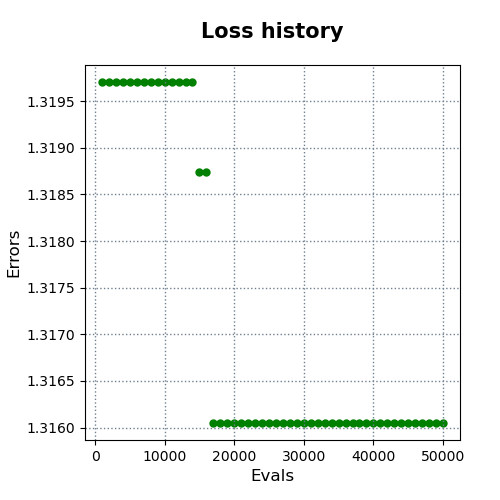

The data file committed next to this chart (first rows):
evals, errors
1000, 1.32
2000, 1.32
3000, 1.32
4000, 1.32
5000, 1.32
6000, 1.32
7000, 1.32
8000, 1.32
9000, 1.32
10000, 1.32
11000, 1.32
12000, 1.32
13000, 1.32
14000, 1.32
15000, 1.319
16000, 1.319
17000, 1.316
18000, 1.316
19000, 1.316
20000, 1.316
21000, 1.316
22000, 1.316
23000, 1.316
24000, 1.316
25000, 1.316
26000, 1.316
27000, 1.316
28000, 1.316
29000, 1.316
30000, 1.316
31000, 1.316
32000, 1.316
33000, 1.316
34000, 1.316
35000, 1.316
36000, 1.316
37000, 1.316
38000, 1.316
39000, 1.316
40000, 1.316
41000, 1.316
42000, 1.316
43000, 1.316
44000, 1.316
45000, 1.316
46000, 1.316
47000, 1.316
48000, 1.316
49000, 1.316
50000, 1.316
